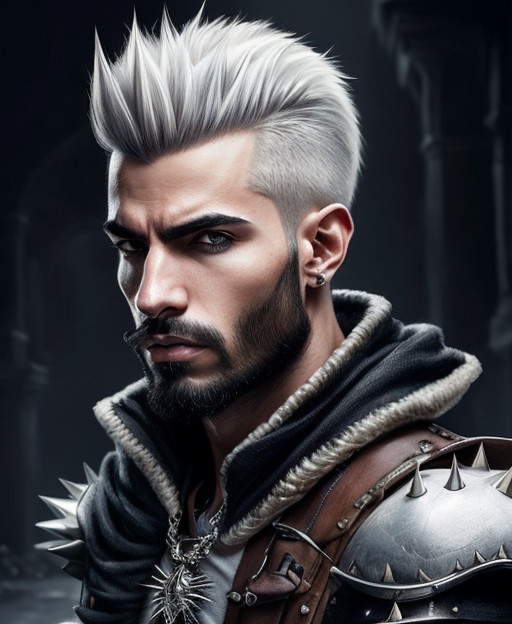
Generation parameters embedded in this image by AUTOMATIC1111 Stable Diffusion web UI or a fork of it (Forge, ...) (PNG 'parameters' text chunk):
half length portrait of 
A Kuwaiti male human rogue, short spiked hair, a silver ear cuff, an urban thief.
clothed, d&d, (fantasy:1.2), high quality, digital art,  (insanely detailed:1) <lora:add_detail:0.3>
Negative prompt:  EasyNegativeV2, zoomed out, nsfw, naked
Steps: 20, Sampler: DPM++ 2S a Karras, CFG scale: 7, Seed: 1720766515, Size: 512x624, Model hash: bb7e29def5, Model: rpg_v5, Lora hashes: "add_detail: 7c6bad76eb54", TI hashes: "EasyNegativeV2: 339cc9210f70", Version: 1.5.1